Photos from the image-classification dataset "improved_letters" in the GitHub repository ul8ziz/thamudic-language-module. Its 28 classes are: letter 1, letter 10, letter 11, letter 12, letter 13, letter 14, letter 15, letter 16, letter 17, letter 18, letter 19, letter 2, letter 20, letter 21, letter 22, letter 23, letter 24, letter 25, letter 26, letter 27, letter 28, letter 3, letter 4, letter 5, letter 6, letter 7, letter 8, letter 9.

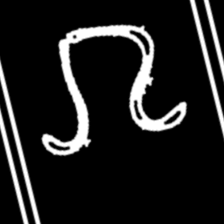
Label: letter 19

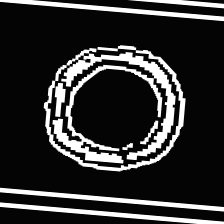
Label: letter 18

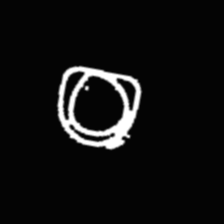
Label: letter 17

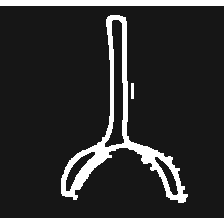
Label: letter 26

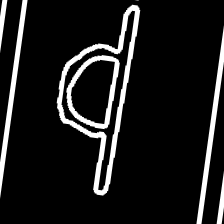
Label: letter 8

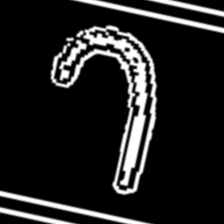
Label: letter 23
